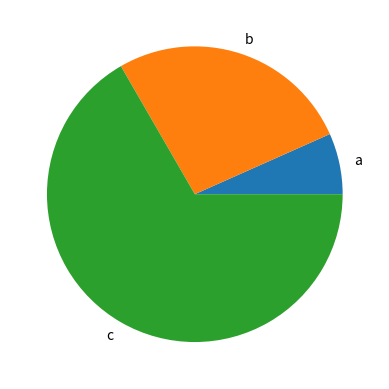

Recreate this plot in Python.
import matplotlib.pyplot as plt

def generate_bar_chart(name, labels, values):
  fig, ax = plt.subplots()
  ax.bar(labels, values)
  plt.savefig(f'./imgs/{name}.png')
  plt.close()


def generate_pie_chart(labels, values):
  fig, ax = plt.subplots()
  ax.pie(values, labels=labels)
  plt.savefig('pie.png')
  plt.close()



if __name__ == '__main__':
  labels = ['a', 'b', 'c']
  values = [10, 40, 100]
  #generate_bar_chart(labels, values)
  generate_pie_chart(labels, values)
